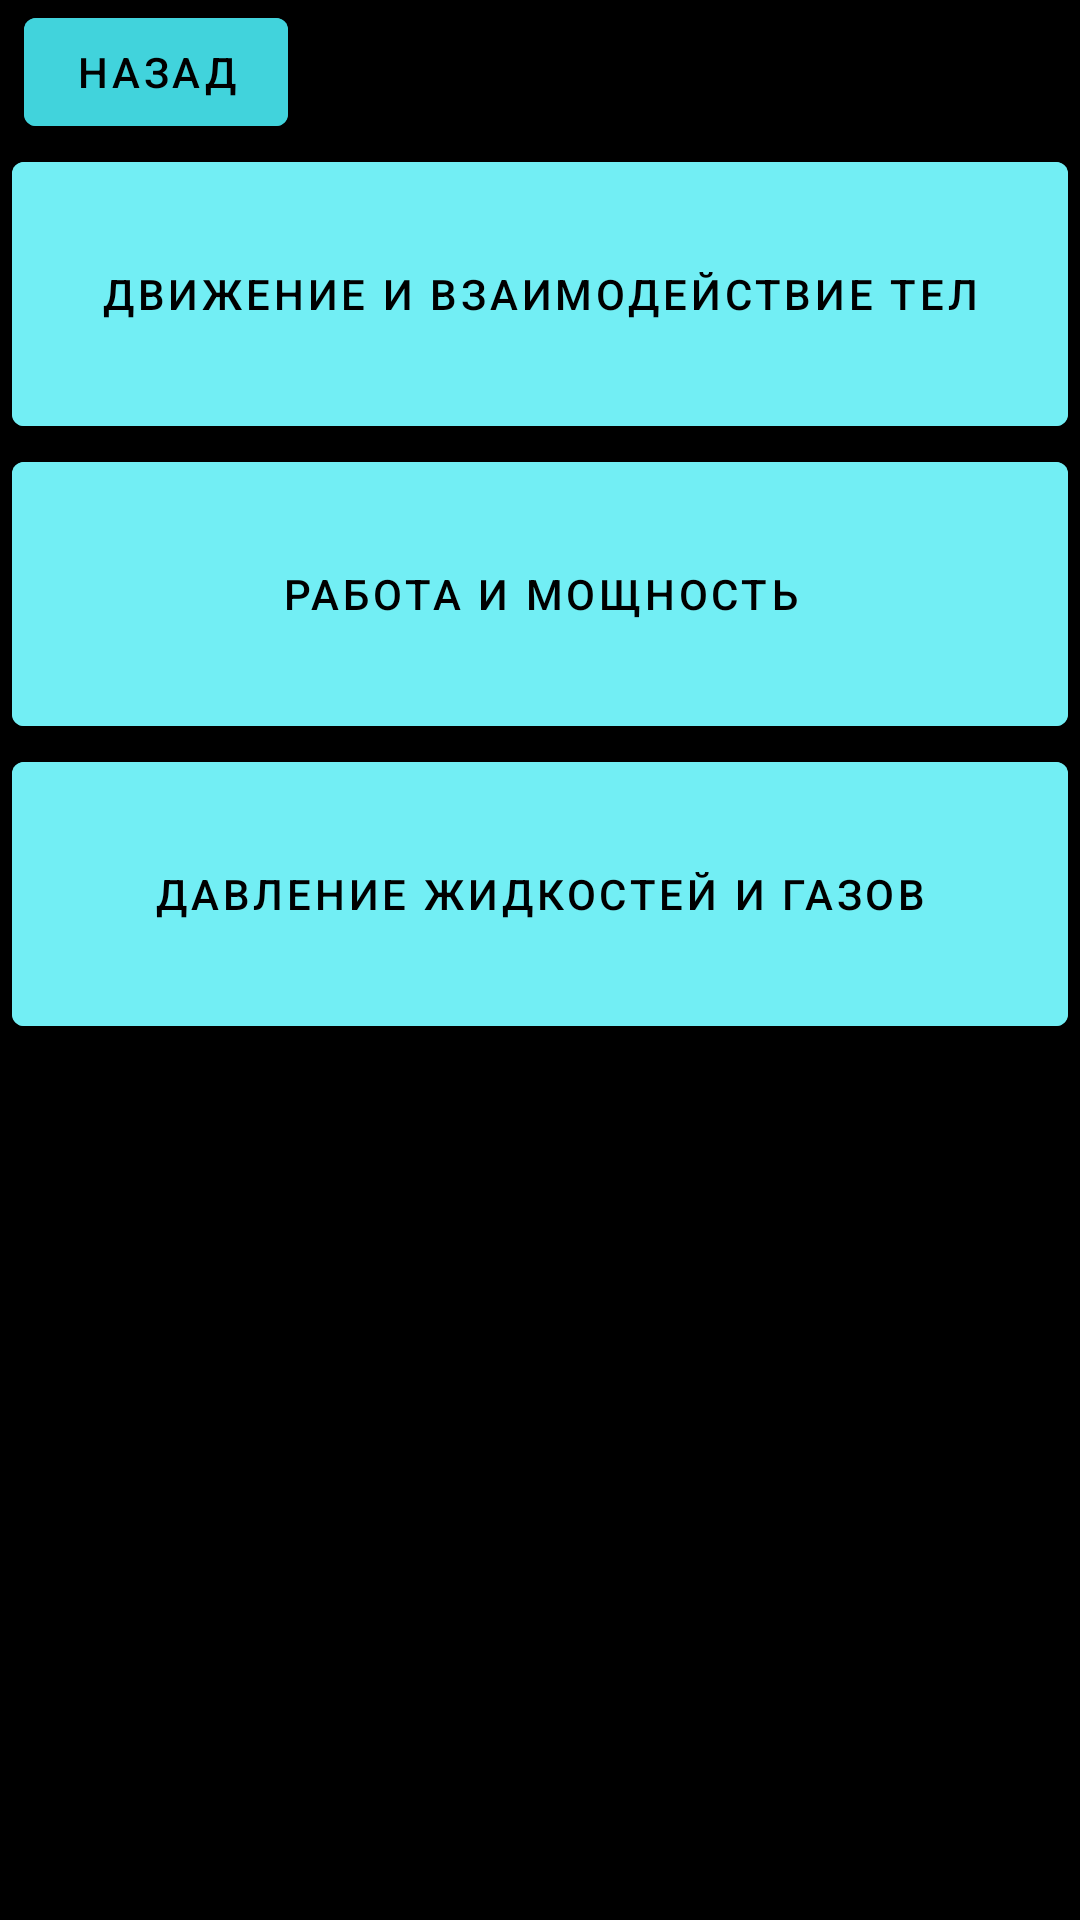

Write the Android layout XML for this screen, with the resource values it uses.
<!-- AndroidManifest.xml: application theme AppTheme -->
<!-- res/layout/activity_main2.xml -->
<?xml version="1.0" encoding="utf-8"?>
<LinearLayout xmlns:android="http://schemas.android.com/apk/res/android"
    android:layout_width="match_parent"
    android:layout_height="match_parent"
    android:orientation="vertical"
    android:background="@color/black">

    <Button
        android:layout_marginLeft="8dp"
        android:id="@+id/back"
        android:layout_width="wrap_content"
        android:layout_height="wrap_content"
        android:text="назад"
        android:textColor="@color/black"
        android:backgroundTint="@color/color1"/>
    <ScrollView
        android:layout_width="match_parent"
        android:layout_height="match_parent">

        <LinearLayout
            android:layout_width="match_parent"
            android:layout_height="wrap_content"
            android:orientation="vertical">
            <Button
                android:layout_marginLeft="4dp"
                android:layout_marginRight="4dp"
                android:id="@+id/but1"
                android:layout_width="match_parent"
                android:layout_height="100dp"
                android:text="Движение и взаимодействие тел"
                android:textColor="@color/black"
                android:backgroundTint="@color/color2"/>

            <Button
                android:layout_marginLeft="4dp"
                android:layout_marginRight="4dp"
                android:id="@+id/but2"
                android:layout_width="match_parent"
                android:layout_height="100dp"
                android:text="Работа и мощность"
                android:textColor="@color/black"
                android:backgroundTint="@color/color2"/>

            <Button
                android:layout_marginLeft="4dp"
                android:layout_marginRight="4dp"
                android:id="@+id/but3"
                android:layout_width="match_parent"
                android:layout_height="100dp"
                android:text="Давление жидкостей и газов"
                android:textColor="@color/black"
                android:backgroundTint="@color/color2"/>
        </LinearLayout>
    </ScrollView>
</LinearLayout>
<!-- resources referenced by this layout -->
<resources>
  <color name="black">#FF000000</color>
  <color name="color1">#EE42D5DD</color>
  <color name="color2">#EE73EFF6</color>
  <style name="AppTheme" parent="Theme.MaterialComponents.Light.DarkActionBar">
          <item name="colorPrimary">@color/color2</item>
          <item name="colorPrimaryDark">@color/color2</item>
          <item name="colorAccent">@android:color/black</item>
          <item name="android:textColor">@android:color/black</item>
          <item name="android:textColorPrimary">@android:color/black</item>
          <item name="android:textColorSecondary">@android:color/black</item>
          <item name="titleTextColor">@android:color/black</item>
      </style>
</resources>
